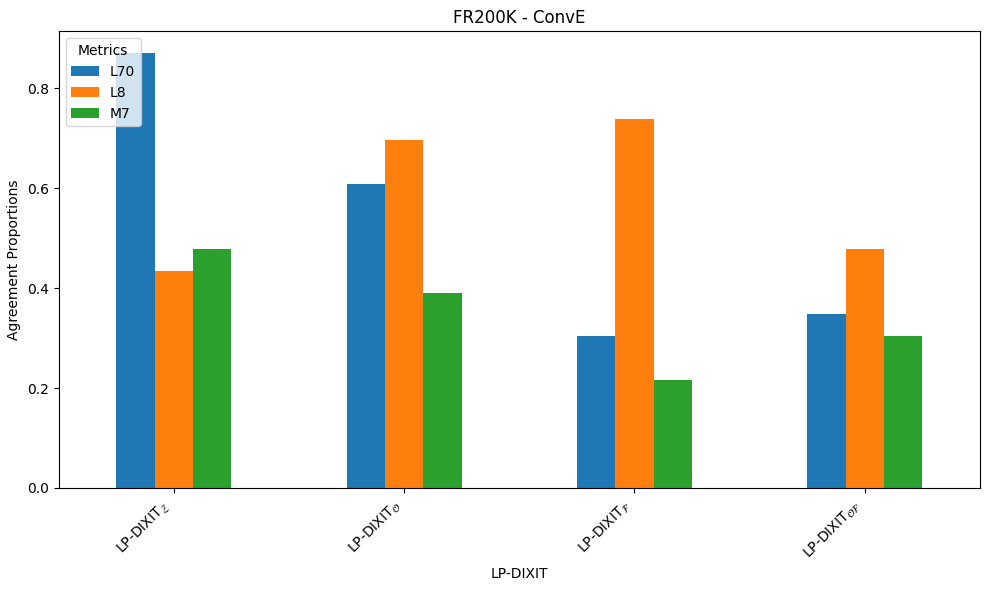
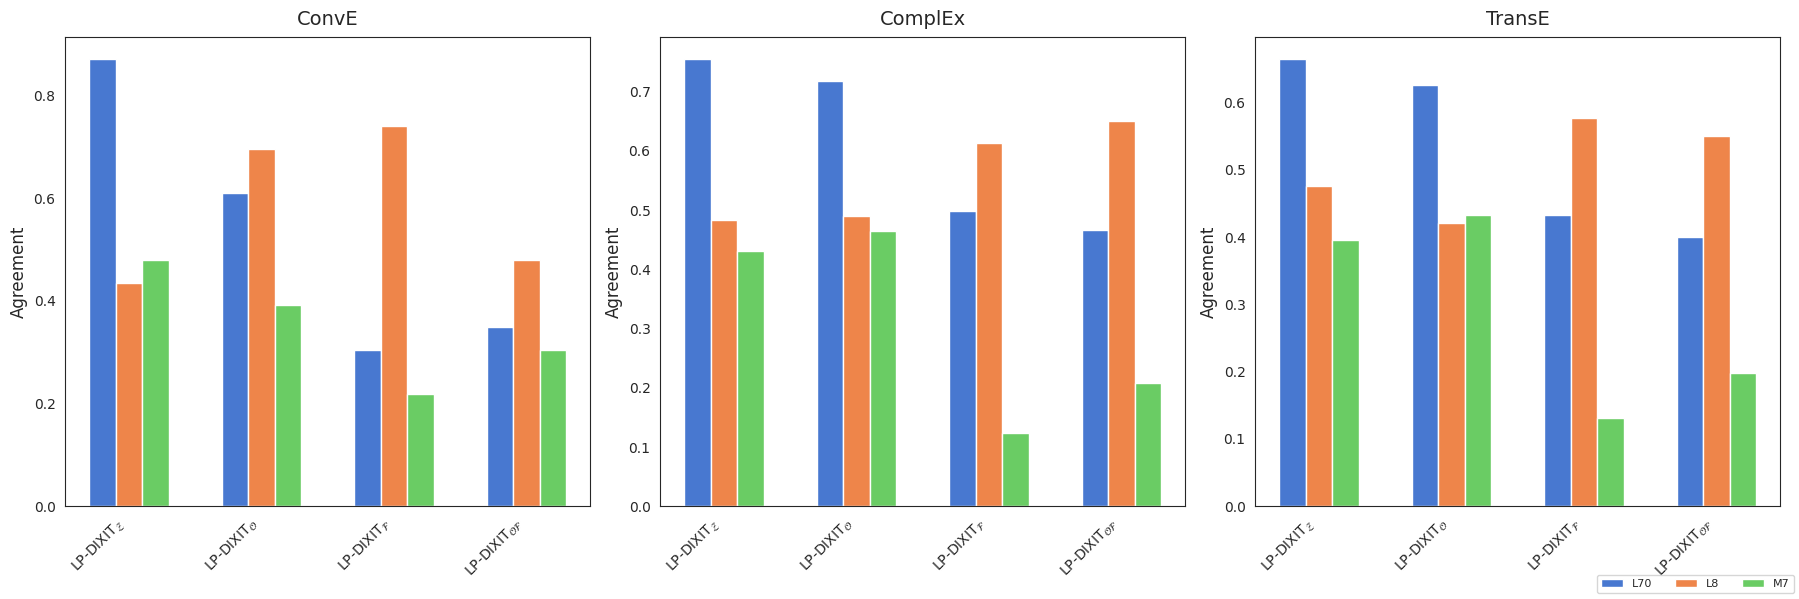
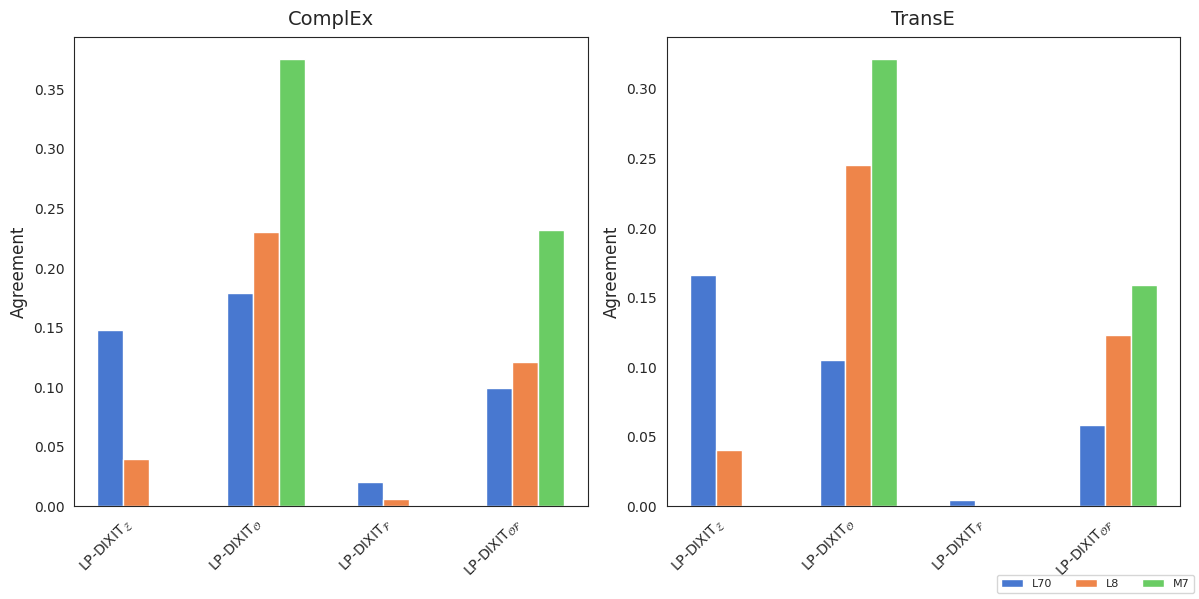
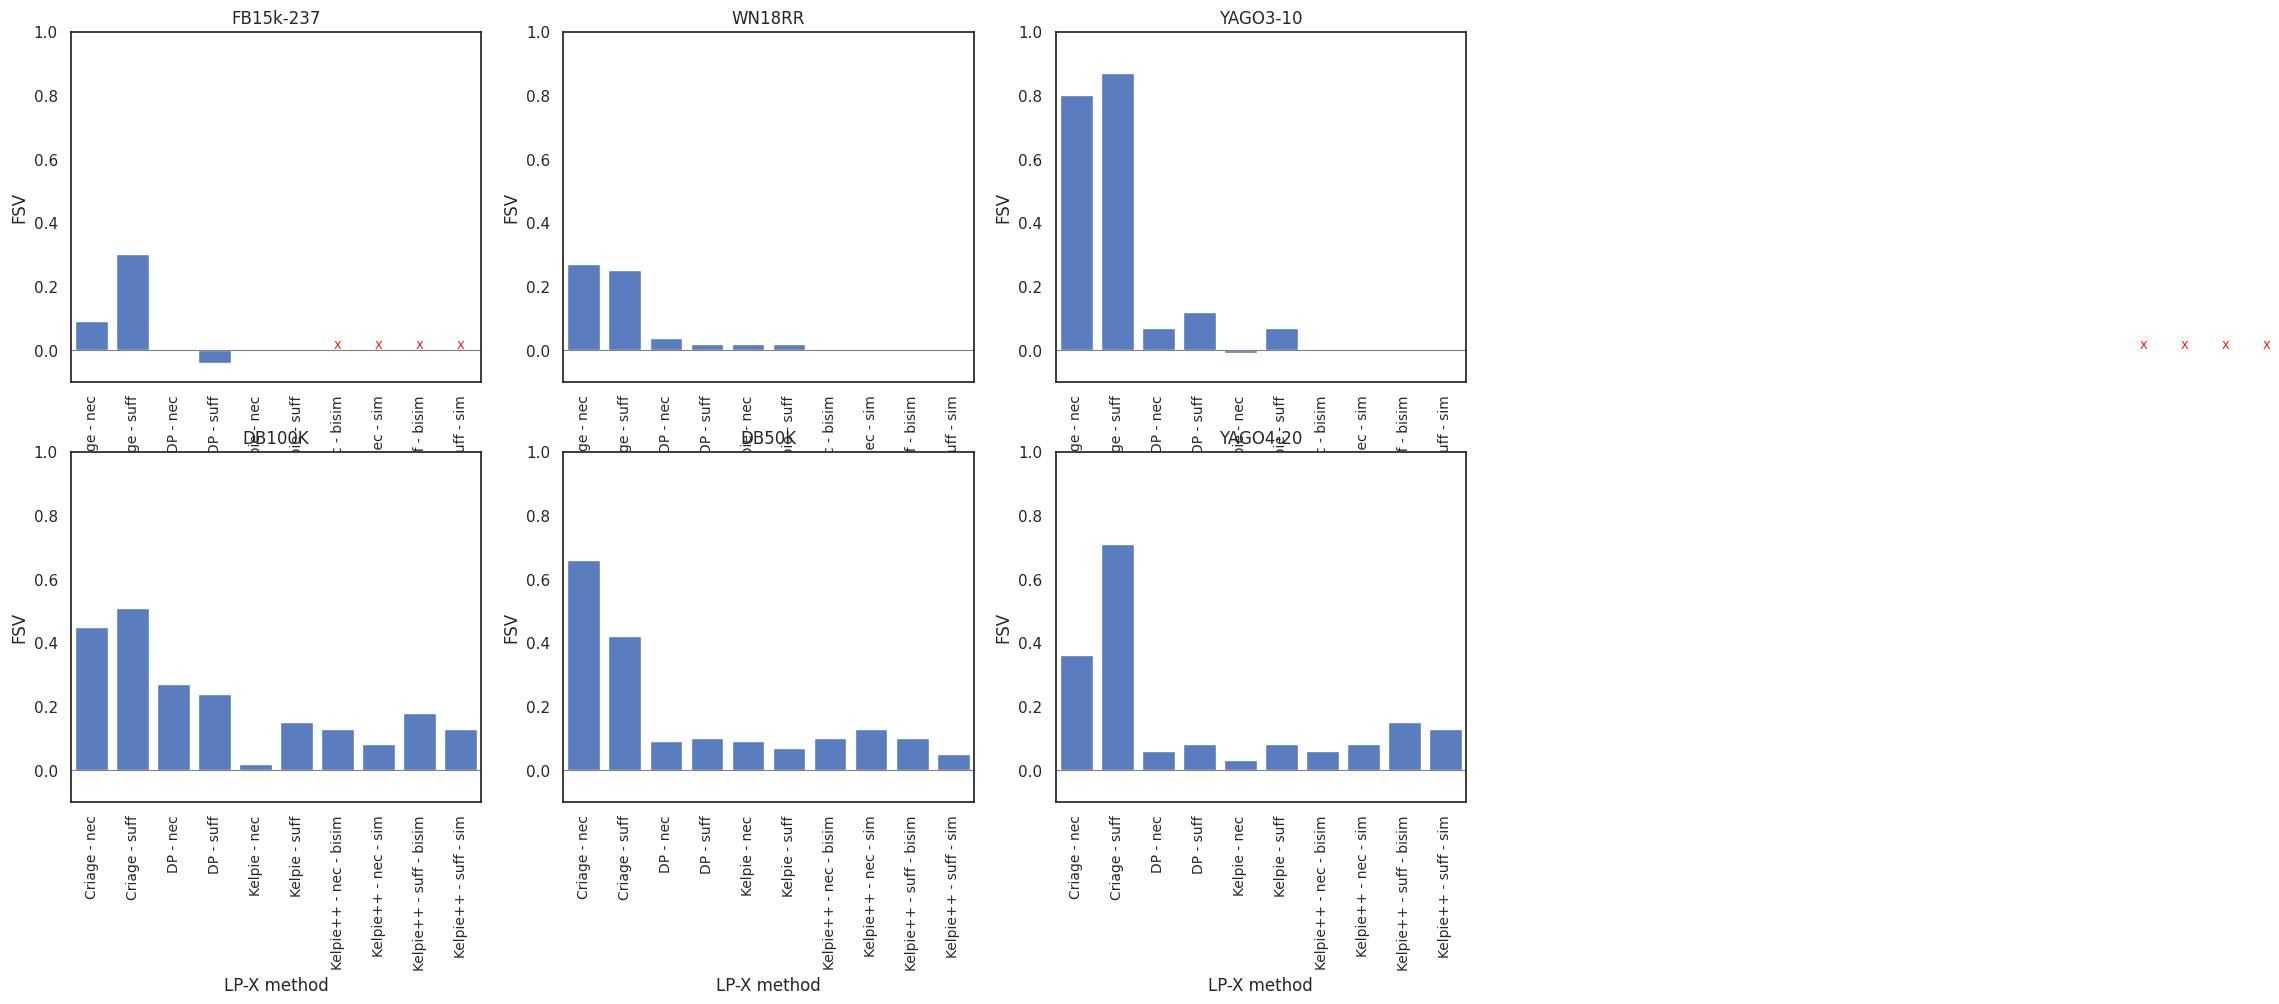

Source code (Python) for these figures, in order:
import pandas as pd
import matplotlib.pyplot as plt

# Data preparation
data = {
    'Evaluator': ['LP-DIXIT$_\mathcal{Z}$', 'LP-DIXIT$_\mathcal{O}$', 'LP-DIXIT$_\mathcal{F}$', 'LP-DIXIT$_{\mathcal{O}\mathcal{F}}$'],
    'L70': [0.870, 0.609, 0.304, 0.348],
    'L8': [0.435, 0.696, 0.739, 0.478],
    'M7': [0.478, 0.391, 0.217, 0.304]
}

# Create DataFrame
df = pd.DataFrame(data)

# Plotting
df.set_index('Evaluator').plot(kind='bar', figsize=(10, 6))

# Customizing the chart
plt.title('FR200K - ConvE')
plt.xlabel('LP-DIXIT')
plt.ylabel('Agreement Proportions')
plt.xticks(rotation=45, ha='right')
plt.legend(title="Metrics", loc='upper left')

# Show plot
plt.tight_layout()
plt.show()

import pandas as pd
import matplotlib.pyplot as plt
import seaborn as sns

sns.set_style("white")

# Your data
data = {
    'Model': ['ConvE', 'ConvE', 'ConvE', 'ConvE', 
              'ComplEx', 'ComplEx', 'ComplEx', 'ComplEx', 
              'TransE', 'TransE', 'TransE', 'TransE'],
    'Evaluator': ['LP-DIXIT$_\mathcal{Z}$', 'LP-DIXIT$_\mathcal{O}$', 'LP-DIXIT$_\mathcal{F}$', 'LP-DIXIT$_{\mathcal{O}\mathcal{F}}$',
                  'LP-DIXIT$_\mathcal{Z}$', 'LP-DIXIT$_\mathcal{O}$', 'LP-DIXIT$_\mathcal{F}$', 'LP-DIXIT$_{\mathcal{O}\mathcal{F}}$',
                  'LP-DIXIT$_\mathcal{Z}$', 'LP-DIXIT$_\mathcal{O}$', 'LP-DIXIT$_\mathcal{F}$', 'LP-DIXIT$_{\mathcal{O}\mathcal{F}}$'],
    'L70': [0.870, 0.609, 0.304, 0.348, 0.754, 0.718, 0.498, 0.466, 0.664, 0.626, 0.433, 0.399],
    'L8': [0.435, 0.696, 0.739, 0.478, 0.482, 0.489, 0.612, 0.650, 0.475, 0.420, 0.576, 0.550],
    'M7': [0.478, 0.391, 0.217, 0.304, 0.431, 0.464, 0.123, 0.207, 0.395, 0.433, 0.130, 0.197]
}

df = pd.DataFrame(data)

fig, ax = plt.subplots(1, 3, figsize=(18, 6))

models = ['ConvE', 'ComplEx', 'TransE']

colors = sns.color_palette("muted", 3)

for i, model in enumerate(models):
    model_data = df[df['Model'] == model]

    bar_width = 0.2
    index = range(len(model_data))

    ax[i].bar(index, model_data['L70'], bar_width, label='L70', color=colors[0])
    ax[i].bar([i + bar_width for i in index], model_data['L8'], bar_width, label='L8', color=colors[1])
    ax[i].bar([i + 2 * bar_width for i in index], model_data['M7'], bar_width, label='M7', color=colors[2])

    ax[i].set_ylabel('Agreement', fontsize=12)
    ax[i].set_title(f'{model}', fontsize=14, verticalalignment='bottom')
    
    ax[i].set_xticks([i + bar_width for i in index])
    ax[i].set_xticklabels(model_data['Evaluator'], rotation=45, ha='right', fontsize=10)

fig.legend(['L70', 'L8', 'M7'], loc='lower right', ncol=3, fontsize=8)

plt.tight_layout()


#save as svg
plt.savefig('FR200K.svg', format='svg', bbox_inches='tight')


import pandas as pd
import matplotlib.pyplot as plt
import seaborn as sns

sns.set_style("white")

# Your data
data = {
    'Model': ['ComplEx', 'ComplEx', 'ComplEx', 'ComplEx', 
              'TransE', 'TransE', 'TransE', 'TransE'],
    'Evaluator': ['LP-DIXIT$_\mathcal{Z}$', 'LP-DIXIT$_\mathcal{O}$', 'LP-DIXIT$_\mathcal{F}$', 'LP-DIXIT$_{\mathcal{O}\mathcal{F}}$',
                  'LP-DIXIT$_\mathcal{Z}$', 'LP-DIXIT$_\mathcal{O}$', 'LP-DIXIT$_\mathcal{F}$', 'LP-DIXIT$_{\mathcal{O}\mathcal{F}}$'],
    'L70': [0.148, 0.179, 0.020, 0.099, 0.166, 0.105, 0.004, 0.058],
    'L8': [0.039, 0.230, 0.006, 0.121, 0.040, 0.245, 0.000, 0.123],
    'M7': [0.000, 0.375, 0.000, 0.232, 0.000, 0.321, 0.000, 0.159]
}

df = pd.DataFrame(data)

fig, ax = plt.subplots(1, 2, figsize=(12, 6))

models = ['ComplEx', 'TransE']

colors = sns.color_palette("muted", 3)

for i, model in enumerate(models):
    model_data = df[df['Model'] == model]

    bar_width = 0.2
    index = range(len(model_data))

    ax[i].bar(index, model_data['L70'], bar_width, label='L70', color=colors[0])
    ax[i].bar([i + bar_width for i in index], model_data['L8'], bar_width, label='L8', color=colors[1])
    ax[i].bar([i + 2 * bar_width for i in index], model_data['M7'], bar_width, label='M7', color=colors[2])

    ax[i].set_ylabel('Agreement', fontsize=12)
    ax[i].set_title(f'{model}', fontsize=14, verticalalignment='bottom')
    
    ax[i].set_xticks([i + bar_width for i in index])
    ax[i].set_xticklabels(model_data['Evaluator'], rotation=45, ha='right', fontsize=10)

fig.legend(['L70', 'L8', 'M7'], loc='lower right', ncol=3, fontsize=8)

plt.tight_layout()


#save as svg
plt.savefig('FRUNI.svg', format='svg', bbox_inches='tight')

import pandas as pd
import matplotlib.pyplot as plt
import seaborn as sns
import numpy as np

# Apply seaborn styling
sns.set(style="white", palette="muted")

# Define the table data
data = [
    ["Criage - nec", 0.090, 0.269, 0.800, 0.450, 0.660, 0.360],
    ["Criage - suff", 0.300, 0.250, 0.870, 0.510, 0.420, 0.710],
    ["DP - nec", 0.000, 0.038, 0.070, 0.270, 0.090, 0.060],
    ["DP - suff", -0.040, 0.019, 0.120, 0.240, 0.100, 0.080],
    ["Kelpie - nec", 0.000, 0.019, -0.010, 0.020, 0.090, 0.030],
    ["Kelpie - suff", 0.000, 0.019, 0.070, 0.150, 0.070, 0.080],
    ["Kelpie++ - nec - bisim", None, None, None, 0.130, 0.100, 0.060],
    ["Kelpie++ - nec - sim", None, None, None, 0.080, 0.130, 0.080],
    ["Kelpie++ - suff - bisim", None, None, None, 0.180, 0.100, 0.150],
    ["Kelpie++ - suff - sim", None, None, None, 0.130, 0.050, 0.130],
]

# Define column names
columns = ["LP-X method", "FB15k-237", "WN18RR", "YAGO3-10", "DB100K", "DB50K", "YAGO4-20"]

# Create DataFrame
df = pd.DataFrame(data, columns=columns)

# Melt the DataFrame for plotting
df_melted = df.melt(id_vars=["LP-X method"], 
                    value_vars=["FB15k-237", "WN18RR", "YAGO3-10", "DB100K", "DB50K", "YAGO4-20"],
                    var_name="Dataset", value_name="FSV")

df_melted['FSV'] = df_melted['FSV'].apply(lambda x: np.nan if x is None else x)

# Plotting
datasets = df_melted["Dataset"].unique()
fig, axes = plt.subplots(2, 3, figsize=(18, 10))
axes = axes.flatten()

handles, labels = None, None

for idx, dataset in enumerate(datasets):
    ax = axes[idx]
    subset = df_melted[df_melted["Dataset"] == dataset]
    sns.barplot(
        data=subset,
        x="LP-X method",
        y="FSV",
        dodge=True,
        ax=ax,
    )
    ax.set_title(dataset)
    ax.set_ylim(-0.1, 1.0)
    ax.axhline(0, color='gray', linewidth=0.8)
    ax.tick_params(axis="x", rotation=90, labelsize=10) 

    for i, row in subset.iterrows():
        if np.isnan(row['FSV']):
            # Position the "X" at the height of the bar, which would be at 0
            ax.text(i, 0, 'X', ha='center', va='bottom', color='red', fontsize=8)

plt.tight_layout()

plt.savefig('ConvE comparative.svg', format='svg', bbox_inches='tight')


